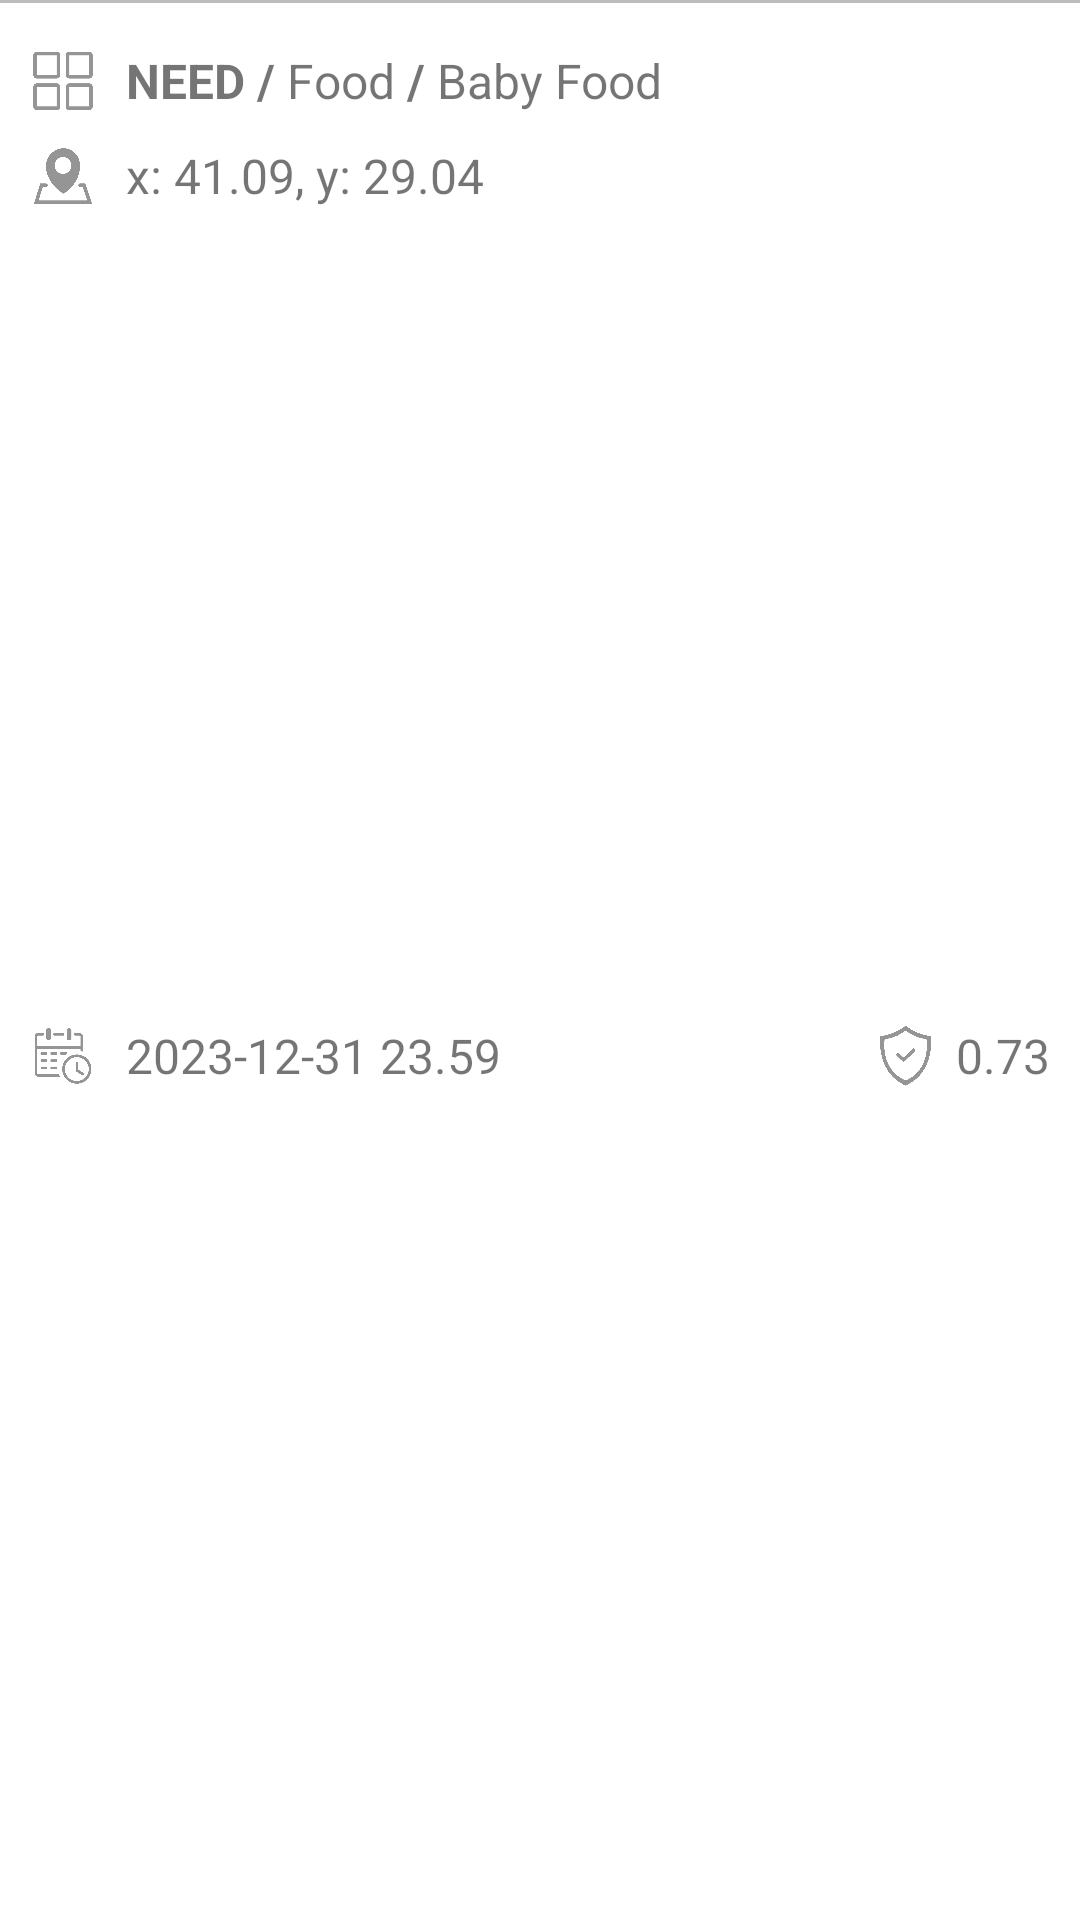

The Android layout XML behind this screen, and the referenced resources:
<!-- AndroidManifest.xml: application theme Theme.DisasterResponsePlatform -->
<!-- res/layout/activity_item.xml -->
<?xml version="1.0" encoding="utf-8"?>
<layout xmlns:tools="http://schemas.android.com/tools"
    xmlns:app="http://schemas.android.com/apk/res-auto"
    xmlns:android="http://schemas.android.com/apk/res/android">

        <androidx.constraintlayout.widget.ConstraintLayout
            android:id="@+id/color"
            android:layout_width="match_parent"
            android:layout_height="wrap_content"
            android:background="@drawable/selector_item_background">

            <ImageView
                android:id="@+id/iconType"
                android:layout_width="22dp"
                android:layout_height="22dp"
                android:layout_marginStart="10dp"
                android:layout_marginTop="16dp"
                app:layout_constraintStart_toStartOf="parent"
                app:layout_constraintTop_toTopOf="parent"
                app:srcCompat="@drawable/recyc_category" />

            <TextView
                android:id="@+id/tvActivity"
                android:layout_width="wrap_content"
                android:layout_height="wrap_content"
                android:layout_marginStart="10dp"
                android:text="@string/placeholder_activity"
                android:textAllCaps="true"
                android:textSize="16sp"
                android:textStyle="bold"
                app:layout_constraintStart_toEndOf="@+id/iconType"
                app:layout_constraintTop_toTopOf="@+id/iconType" />

            <TextView
                android:id="@+id/sep1"
                android:layout_width="wrap_content"
                android:layout_height="wrap_content"
                android:layout_marginStart="4dp"
                android:text="/"
                android:textSize="16sp"
                android:textStyle="bold"
                app:layout_constraintStart_toEndOf="@+id/tvActivity"
                app:layout_constraintTop_toTopOf="@+id/tvActivity" />

            <TextView
                android:id="@+id/tvType"
                android:layout_width="wrap_content"
                android:layout_height="wrap_content"
                android:layout_marginStart="4dp"
                android:text="@string/placeholder_type"
                android:textSize="16sp"
                app:layout_constraintStart_toEndOf="@+id/sep1"
                app:layout_constraintTop_toTopOf="@+id/sep1" />

            <TextView
                android:id="@+id/sep2"
                android:layout_width="wrap_content"
                android:layout_height="wrap_content"
                android:layout_marginStart="4dp"
                android:text="/"
                android:textSize="16sp"
                android:textStyle="bold"
                app:layout_constraintStart_toEndOf="@+id/tvType"
                app:layout_constraintTop_toTopOf="@+id/tvType" />

            <TextView
                android:id="@+id/tvSubType"
                android:layout_width="wrap_content"
                android:layout_height="wrap_content"
                android:text="@string/placeholder_subtype"
                android:layout_marginStart="4dp"
                android:textSize="16sp"
                app:layout_constraintStart_toEndOf="@+id/sep2"
                app:layout_constraintTop_toTopOf="@+id/sep2" />

            <ImageView
                android:id="@+id/iconLocation"
                android:layout_width="22dp"
                android:layout_height="22dp"
                android:layout_marginTop="10dp"
                app:layout_constraintStart_toStartOf="@+id/iconType"
                app:layout_constraintTop_toBottomOf="@+id/sep1"
                app:srcCompat="@drawable/recyc_location" />

            <TextView
                android:id="@+id/tvLocation"
                android:layout_width="wrap_content"
                android:layout_height="wrap_content"
                android:layout_marginStart="10dp"
                android:text="@string/placeholder_coordinate"
                android:textSize="16sp"
                app:layout_constraintStart_toEndOf="@+id/iconLocation"
                app:layout_constraintTop_toTopOf="@+id/iconLocation" />

            <ImageView
                android:id="@+id/iconDate"
                android:layout_width="22dp"
                android:layout_height="22dp"
                android:layout_marginTop="10dp"
                android:layout_marginBottom="16dp"
                app:layout_constraintBottom_toBottomOf="parent"
                app:layout_constraintStart_toStartOf="@+id/iconLocation"
                app:layout_constraintTop_toBottomOf="@+id/iconLocation"
                app:srcCompat="@drawable/recyc_date_time" />

            <TextView
                android:id="@+id/tvDate"
                android:layout_width="0dp"
                android:layout_height="wrap_content"
                android:text="@string/placeholder_date"
                android:layout_marginStart="10dp"
                android:textSize="16sp"
                app:layout_constraintStart_toEndOf="@+id/iconDate"
                app:layout_constraintTop_toTopOf="@+id/iconDate" />

            <ImageView
                android:id="@+id/iconReliabilityScale"
                android:layout_width="22dp"
                android:layout_height="22dp"
                android:layout_marginEnd="6dp"
                app:layout_constraintEnd_toStartOf="@+id/tvReliabilityScale"
                app:layout_constraintTop_toTopOf="@+id/tvReliabilityScale"
                app:srcCompat="@drawable/recyc_reliability" />

            <TextView
                android:id="@+id/tvReliabilityScale"
                android:layout_width="wrap_content"
                android:layout_height="wrap_content"
                android:text="@string/placeholder_reliability"
                android:layout_marginEnd="10dp"
                android:textSize="16sp"
                app:layout_constraintEnd_toEndOf="parent"
                app:layout_constraintTop_toTopOf="@+id/tvDate" />

            <View
                android:id="@+id/divider"
                android:layout_width="0dp"
                android:layout_height="1dp"
                android:background="@color/separator"
                app:layout_constraintStart_toStartOf="parent"
                app:layout_constraintTop_toTopOf="parent" />

        </androidx.constraintlayout.widget.ConstraintLayout>
</layout>
<!-- resources referenced by this layout -->
<resources>
  <color name="separator">#BCBCBC</color>
  <!-- drawable recyc_category: png bitmap (drawable, 9136 bytes) -->
  <!-- drawable recyc_date_time: png bitmap (drawable, 14418 bytes) -->
  <!-- drawable recyc_location: png bitmap (drawable, 14252 bytes) -->
  <!-- drawable recyc_reliability: png bitmap (drawable, 9750 bytes) -->
  <!-- drawable selector_item_background (drawable) -->
  <?xml version="1.0" encoding="utf-8"?>
  <selector xmlns:android="http://schemas.android.com/apk/res/android">
      
  
  
      
      <item android:state_activated="true">
          <shape android:shape="rectangle">
              <solid android:color="@color/separator" />
          </shape>
      </item>
  </selector>
  <string name="placeholder_activity">Need</string>
  <string name="placeholder_coordinate">x: 41.09, y: 29.04</string>
  <string name="placeholder_date">2023-12-31 23.59</string>
  <string name="placeholder_reliability">0.73</string>
  <string name="placeholder_subtype">Baby Food</string>
  <string name="placeholder_type">Food</string>
  <style name="Theme.DisasterResponsePlatform" parent="Theme.MaterialComponents.DayNight.DarkActionBar">
          
          <item name="colorPrimary">@color/primary</item>
          <item name="colorPrimaryVariant">@color/primaryVariant</item>
          <item name="colorOnPrimary">@color/onPrimary</item>
          
          <item name="colorSecondary">@color/secondary</item>
          <item name="colorSecondaryVariant">@color/secondaryVariant</item>
          <item name="colorOnSecondary">@color/onSecondary</item>
          
          <item name="android:statusBarColor">@color/primary</item>
          
          <item name="customTextInputStyle">@style/Widget.MaterialComponents.TextInputLayout.OutlinedBox</item>
          <item name="customDropDownStyle">@style/Widget.MaterialComponents.TextInputLayout.OutlinedBox.ExposedDropdownMenu</item>
      </style>
  <color name="primary">#104ABF</color>
  <color name="primaryVariant">#264FA1</color>
  <color name="onPrimary">#FFFFFF</color>
  <color name="secondary">#D84315</color>
  <color name="secondaryVariant">#F4511E</color>
  <color name="onSecondary">#FFFFFF</color>
</resources>
